Run: headless pygame with SDL's dummy video driver; simulated clock (each Clock.tick advances the game by its frame time, no real sleeping); random seed 0; keys injected as events and as key.get_pressed() state; no mouse input.
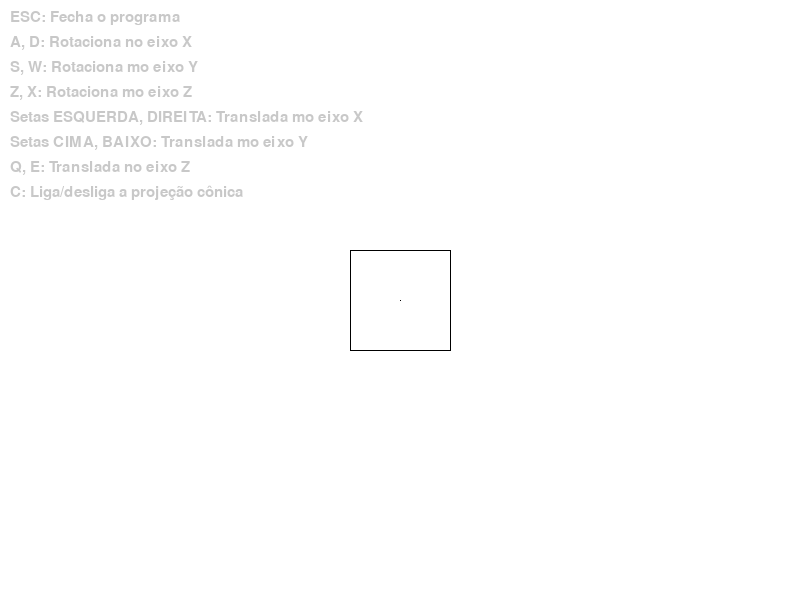
Frame 1 of 4 · flips 1–60 · no input
Frame 2 of 4 · flips 61–180 · tapped SPACE, RETURN · held RIGHT (→), D · screen unchanged from frame 1, image omitted
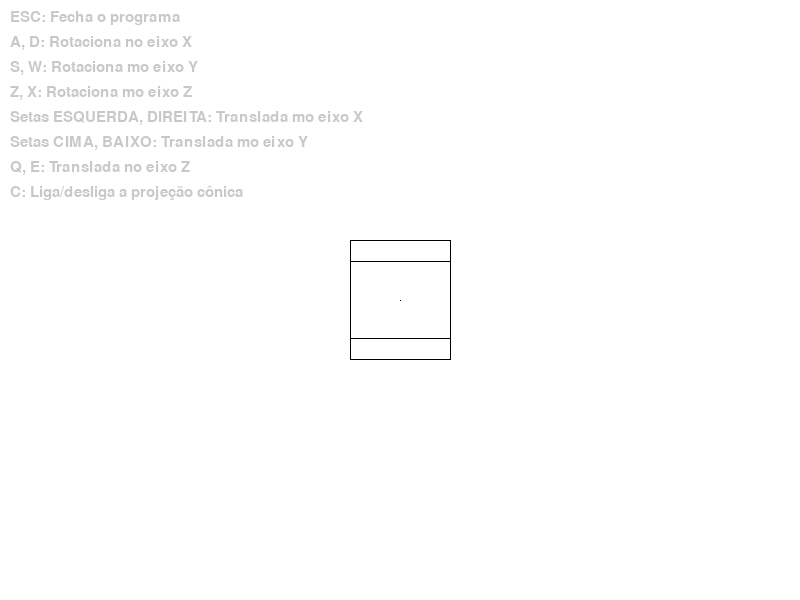
Frame 3 of 4 · flips 181–300 · held DOWN (↓), S
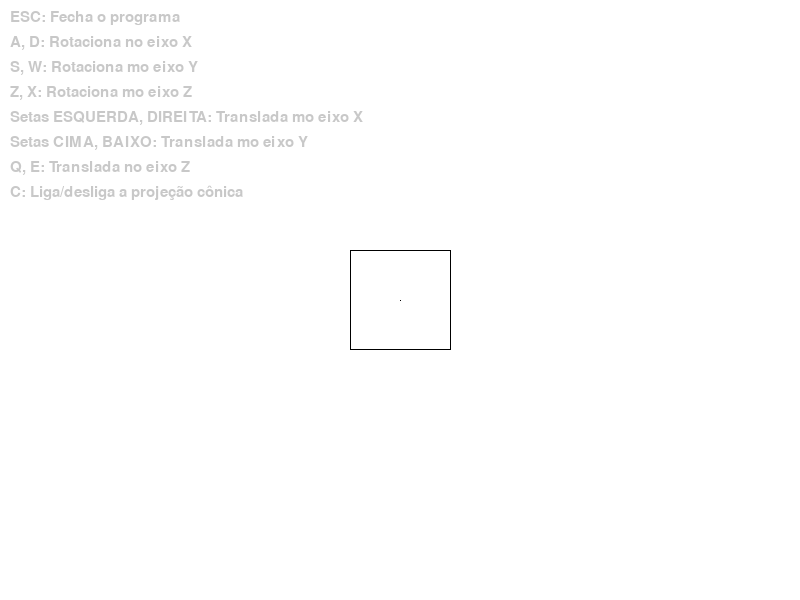
Frame 4 of 4 · flips 301–420 · held LEFT (←), A, UP (↑), W

The pygame program that drew these frames:

from __future__ import annotations
import sys
import math
import pygame

# Configuração
SPEED: float = 0.1
WIDTH: int = 800
HEIGHT:  int = 600
Color_screen: pygame.Color = (255, 255, 255)
Color_line: pygame.Color = (0, 0, 0)
CONICAL: bool = False
DISTANCE: float = 300


# -------------------------
# Classe Point
# -------------------------
class Point:
    def __init__(self, x: float, y: float, z: float):
        self.x: float = x                               # vetor x
        self.y: float = y                               # vetor y
        self.z: float = z                               # vetor z

    def copy(self) -> Point:                            # Cria uma copia do ponto
        return Point(self.x, self.y, self.z)


# -------------------------
# Classe Cube
# -------------------------
class Cube:
    def __init__(self, screen):
        self.screen: pygame.display = screen            # Referencia a screen do pygame
        self.points: list[Point] = [                    # Criacao dos pontos do cubo
            Point(0, 0, 0),
            Point(-50, -50, -50),
            Point(+50, -50, -50),
            Point(+50, +50, -50),
            Point(-50, +50, -50),
            Point(-50, -50, +50),
            Point(+50, -50, +50),
            Point(+50, +50, +50),
            Point(-50, +50, +50),
        ]
        self.translate(0, 0, 300)                        # Move para uma posicao inicial longe da tela

    def translate(self, tx, ty, tz) -> None:             # Translada o cubo
        for p in self.points:                            # Para cada ponto executa a matriz de translacao
            p.x += tx                                    # Soma x a tx
            p.y += ty                                    # Soma y a ty
            p.z += tz                                    # Soma z a tz

    def scale(self, sx, sy, sz) -> None:                 # Executa a escala no cubo
        pivot = self.points[0].copy()                    # Cria uma copia do ponto pivo
        self.translate(-pivot.x, -pivot.y, -pivot.z)     # Translada para a origem com referencia ao pivo
        for p in self.point:                             # Executa a matriz de escala para cada ponto
            p.x *= sx
            p.y *= sy
            p.z *= sz
        self.translate(pivot.x, pivot.y, pivot.z)        # Translada da origem de volta ao pivo original

    def rotate(self, angle, axis):                       # Executa a rotacao do cubo
        angle = math.radians(angle)                      # Converter para radianos
        pivot = self.points[0].copy()                    # Faz uma copia do ponto pivo
        self.translate(-pivot.x, -pivot.y, -pivot.z)     # Translada para a origem com referência ao pivo
        for p in self.points:                            # Executa a matriz de rotacao em cada ponto e cada vetor
            x, y, z = p.x, p.y, p.z
            if axis == "x":
                p.y = y * math.cos(angle) - z * math.sin(angle)
                p.z = z * math.cos(angle) + y * math.sin(angle)
            elif axis == "y":
                p.x = x * math.cos(angle) - z * math.sin(angle)
                p.z = z * math.cos(angle) + x * math.sin(angle)
            elif axis == "z":
                p.x = x * math.cos(angle) - y * math.sin(angle)
                p.y = y * math.cos(angle) + x * math.sin(angle)
        self.translate(pivot.x, pivot.y, pivot.z)

    def perspective(self, p) -> Point:                   # Executa visualizacao da projecao conica / perspectiva se ativa
        if CONICAL and p.z != 0:
            scale = DISTANCE / p.z
            return Point(p.x * scale, p.y * scale, p.z)
        return Point(p.x, p.y, p.z)

    def line(self, p1, p2) -> None:
        pygame.draw.line(self.screen, Color_line, (p1.x, p1.y), (p2.x, p2.y))

    def draw(self) -> None:                              # Desenha o cubo
        p = []
        for i in range(9):
            point = self.perspective(self.points[i])
            point.x += WIDTH / 2
            point.y += HEIGHT / 2
            p.append(point)

        self.line(p[0], p[0])  # draw point over pivot
        for i in range(3):
            self.line(p[i + 1], p[i + 2])
            self.line(p[i + 5], p[i + 5 + 1])
            self.line(p[i + 1], p[i + 5])
        self.line(p[4], p[1])
        self.line(p[8], p[4])
        self.line(p[5], p[8])

    def change(self, move):
        if move == "translate_left":
            self.translate(-SPEED, 0, 0)
        elif move == "translate_right":
            self.translate(SPEED, 0, 0)
        elif move == "translate_up":
            self.translate(0, -SPEED, 0)
        elif move == "translate_down":
            self.translate(0, SPEED, 0)
        elif move == "translate_front":
            self.translate(0, 0, SPEED)
        elif move == "translate_back":
            self.translate(0, 0, -SPEED)
        elif move == "rotate_y_left":
            self.rotate(-SPEED, "y")
        elif move == "rotate_y_right":
            self.rotate(SPEED, "y")
        elif move == "rotate_x_up":
            self.rotate(SPEED, "x")
        elif move == "rotate_x_down":
            self.rotate(-SPEED, "x")
        elif move == "rotate_z_right":
            self.rotate(SPEED, "z")
        elif move == "rotate_z_left":
            self.rotate(-SPEED, "z")


def show_help(screen, font):
    help = [
        font.render("ESC: Fecha o programa", True, (200, 200, 200)),
        font.render("A, D: Rotaciona no eixo X", True, (200, 200, 200)),
        font.render("S, W: Rotaciona mo eixo Y", True, (200, 200, 200)),
        font.render("Z, X: Rotaciona mo eixo Z", True, (200, 200, 200)),
        font.render("Setas ESQUERDA, DIREITA: Translada mo eixo X", True, (200, 200, 200)),
        font.render("Setas CIMA, BAIXO: Translada mo eixo Y", True, (200, 200, 200)),
        font.render("Q, E: Translada no eixo Z", True, (200, 200, 200)),
        font.render("C: Liga/desliga a projeção cônica", True, (200, 200, 200)),
    ]
    help_pos_y = 10
    for i in range(len(help)):
        screen.blit(help[i], (10, help_pos_y))
        help_pos_y += 25


def main():
    global CONICAL
    pygame.init()
    screen = pygame.display.set_mode((WIDTH, HEIGHT))
    font = pygame.font.SysFont(None, 22)
    cube = Cube(screen)
    cube.draw()
    move = ""
    while True:
        for event in pygame.event.get():
            if event.type == pygame.QUIT:
                sys.exit(0)
            elif event.type == pygame.KEYDOWN:
                if event.key == pygame.K_LEFT:
                    move = "translate_left"
                elif event.key == pygame.K_RIGHT:
                    move = "translate_right"
                elif event.key == pygame.K_DOWN:
                    move = "translate_down"
                elif event.key == pygame.K_UP:
                    move = "translate_up"
                elif event.key == pygame.K_q:
                    move = "translate_back"
                elif event.key == pygame.K_e:
                    move = "translate_front"
                elif event.key == pygame.K_a:
                    move = "rotate_y_left"
                elif event.key == pygame.K_d:
                    move = "rotate_y_right"
                elif event.key == pygame.K_w:
                    move = "rotate_x_up"
                elif event.key == pygame.K_s:
                    move = "rotate_x_down"
                elif event.key == pygame.K_x:
                    move = "rotate_z_right"
                elif event.key == pygame.K_z:
                    move = "rotate_z_left"
                elif event.key == pygame.K_c:
                    CONICAL = not CONICAL
                elif event.key == pygame.K_ESCAPE:
                    pygame.quit()
                    sys.exit(0)
            elif event.type == pygame.KEYUP:
                move = ""
        cube.change(move)

        screen.fill(Color_screen)
        cube.draw()
        show_help(screen, font)

        pygame.display.flip()


if __name__ == "__main__":
    main()
